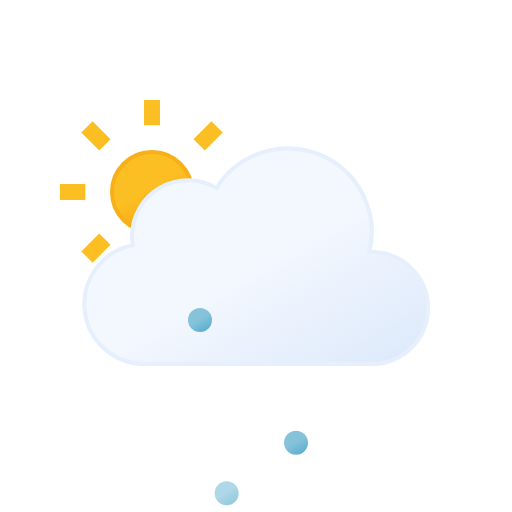
t = 0.00 s
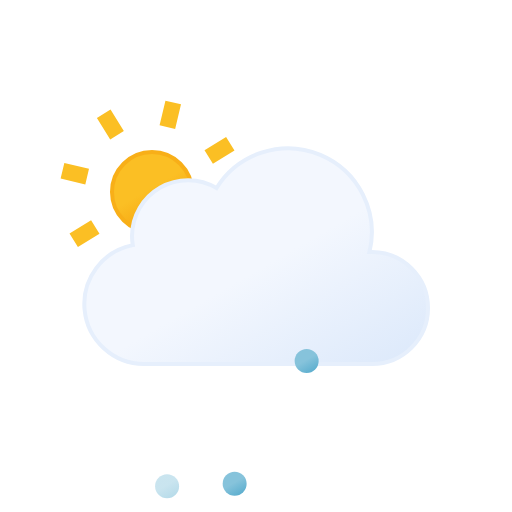
t = 1.67 s
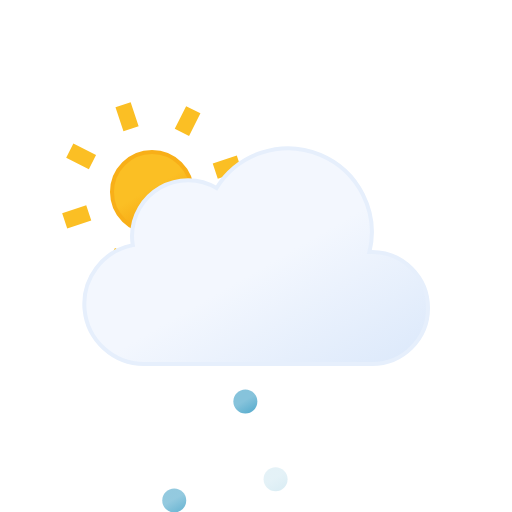
t = 3.33 s
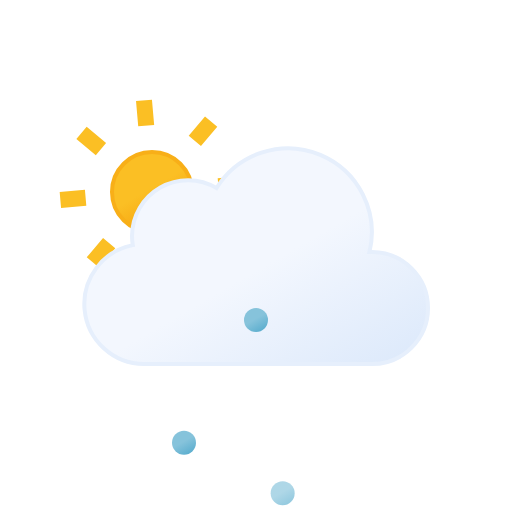
t = 5.00 s
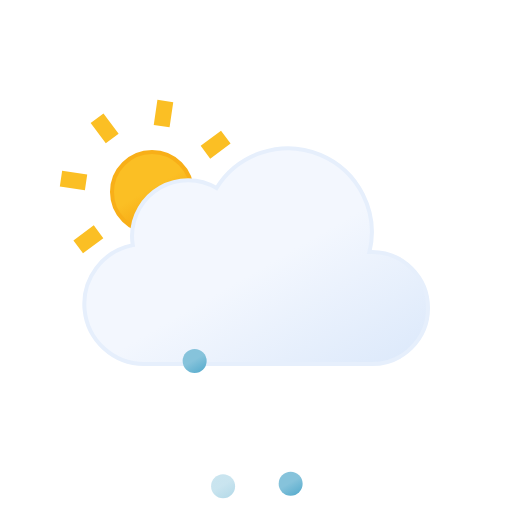
t = 6.67 s
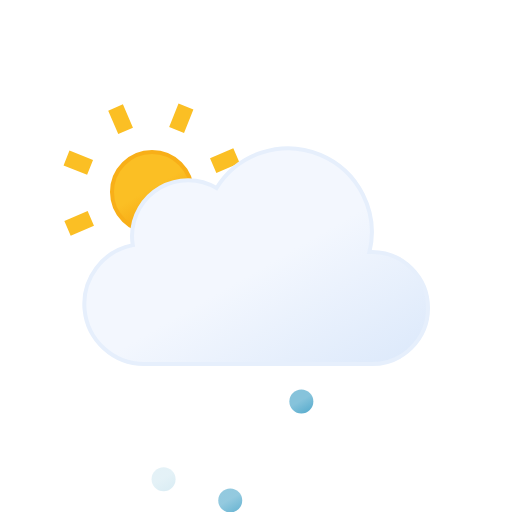
t = 8.33 s

The animated SVG that drew these frames (rendered in a browser with its animation timeline set to each time). Animation: 7 SMIL elements (animate=3,animateTransform=4); frames cover the first 8.33 s, repeats indefinitely.

<svg xmlns="http://www.w3.org/2000/svg" xmlns:xlink="http://www.w3.org/1999/xlink" viewBox="0 0 64 64"><defs><linearGradient id="b" x1="16.5" x2="21.5" y1="19.67" y2="28.33" gradientUnits="userSpaceOnUse"><stop offset="0" stop-color="#fbbf24"/><stop offset=".45" stop-color="#fbbf24"/><stop offset="1" stop-color="#f59e0b"/></linearGradient><linearGradient id="c" x1="22.56" x2="39.2" y1="21.96" y2="50.8" gradientUnits="userSpaceOnUse"><stop offset="0" stop-color="#f3f7fe"/><stop offset=".45" stop-color="#f3f7fe"/><stop offset="1" stop-color="#deeafb"/></linearGradient><linearGradient id="a" x1="23.25" x2="24.75" y1="43.7" y2="46.3" gradientUnits="userSpaceOnUse"><stop offset="0" stop-color="#86c3db"/><stop offset=".45" stop-color="#86c3db"/><stop offset="1" stop-color="#5eafcf"/></linearGradient><linearGradient id="d" x1="30.25" x2="31.75" y1="43.7" y2="46.3" xlink:href="#a"/><linearGradient id="e" x1="37.25" x2="38.75" y1="43.7" y2="46.3" xlink:href="#a"/></defs><circle cx="19" cy="24" r="5" fill="url(#b)" stroke="#f8af18" stroke-miterlimit="10" stroke-width=".5"/><path fill="none" stroke="#fbbf24" strokeLinecap="round" stroke-miterlimit="10" stroke-width="2" d="M19 15.67V12.5m0 23v-3.17m5.89-14.22l2.24-2.24M10.87 32.13l2.24-2.24m0-11.78l-2.24-2.24m16.26 16.26l-2.24-2.24M7.5 24h3.17m19.83 0h-3.17"><animateTransform attributeName="transform" dur="45s" repeatCount="indefinite" type="rotate" values="0 19 24; 360 19 24"/></path><path fill="url(#c)" stroke="#e6effc" stroke-miterlimit="10" stroke-width=".5" d="M46.5 31.5h-.32a10.49 10.49 0 00-19.11-8 7 7 0 00-10.57 6 7.21 7.21 0 00.1 1.14A7.5 7.5 0 0018 45.5a4.19 4.19 0 00.5 0v0h28a7 7 0 000-14z"/><path fill="url(#a)" d="M24 43.5a1.5 1.5 0 101.5 1.5 1.5 1.5 0 00-1.5-1.5z"><animateTransform attributeName="transform" dur="0.6s" repeatCount="indefinite" type="translate" values="1 -5; -2 18; -4 14"/><animate attributeName="opacity" dur="0.6s" repeatCount="indefinite" values="1;1;0"/></path><path fill="url(#d)" d="M31 43.5a1.5 1.5 0 101.5 1.5 1.5 1.5 0 00-1.5-1.5z"><animateTransform attributeName="transform" begin="-0.4s" dur="0.6s" repeatCount="indefinite" type="translate" values="1 -5; -2 18; -4 14"/><animate attributeName="opacity" begin="-0.4s" dur="0.6s" repeatCount="indefinite" values="1;1;0"/></path><path fill="url(#e)" d="M38 43.5a1.5 1.5 0 101.5 1.5 1.5 1.5 0 00-1.5-1.5z"><animateTransform attributeName="transform" begin="-0.2s" dur="0.6s" repeatCount="indefinite" type="translate" values="1 -5; -2 18; -4 14"/><animate attributeName="opacity" begin="-0.2s" dur="0.6s" repeatCount="indefinite" values="1;1;0"/></path></svg>